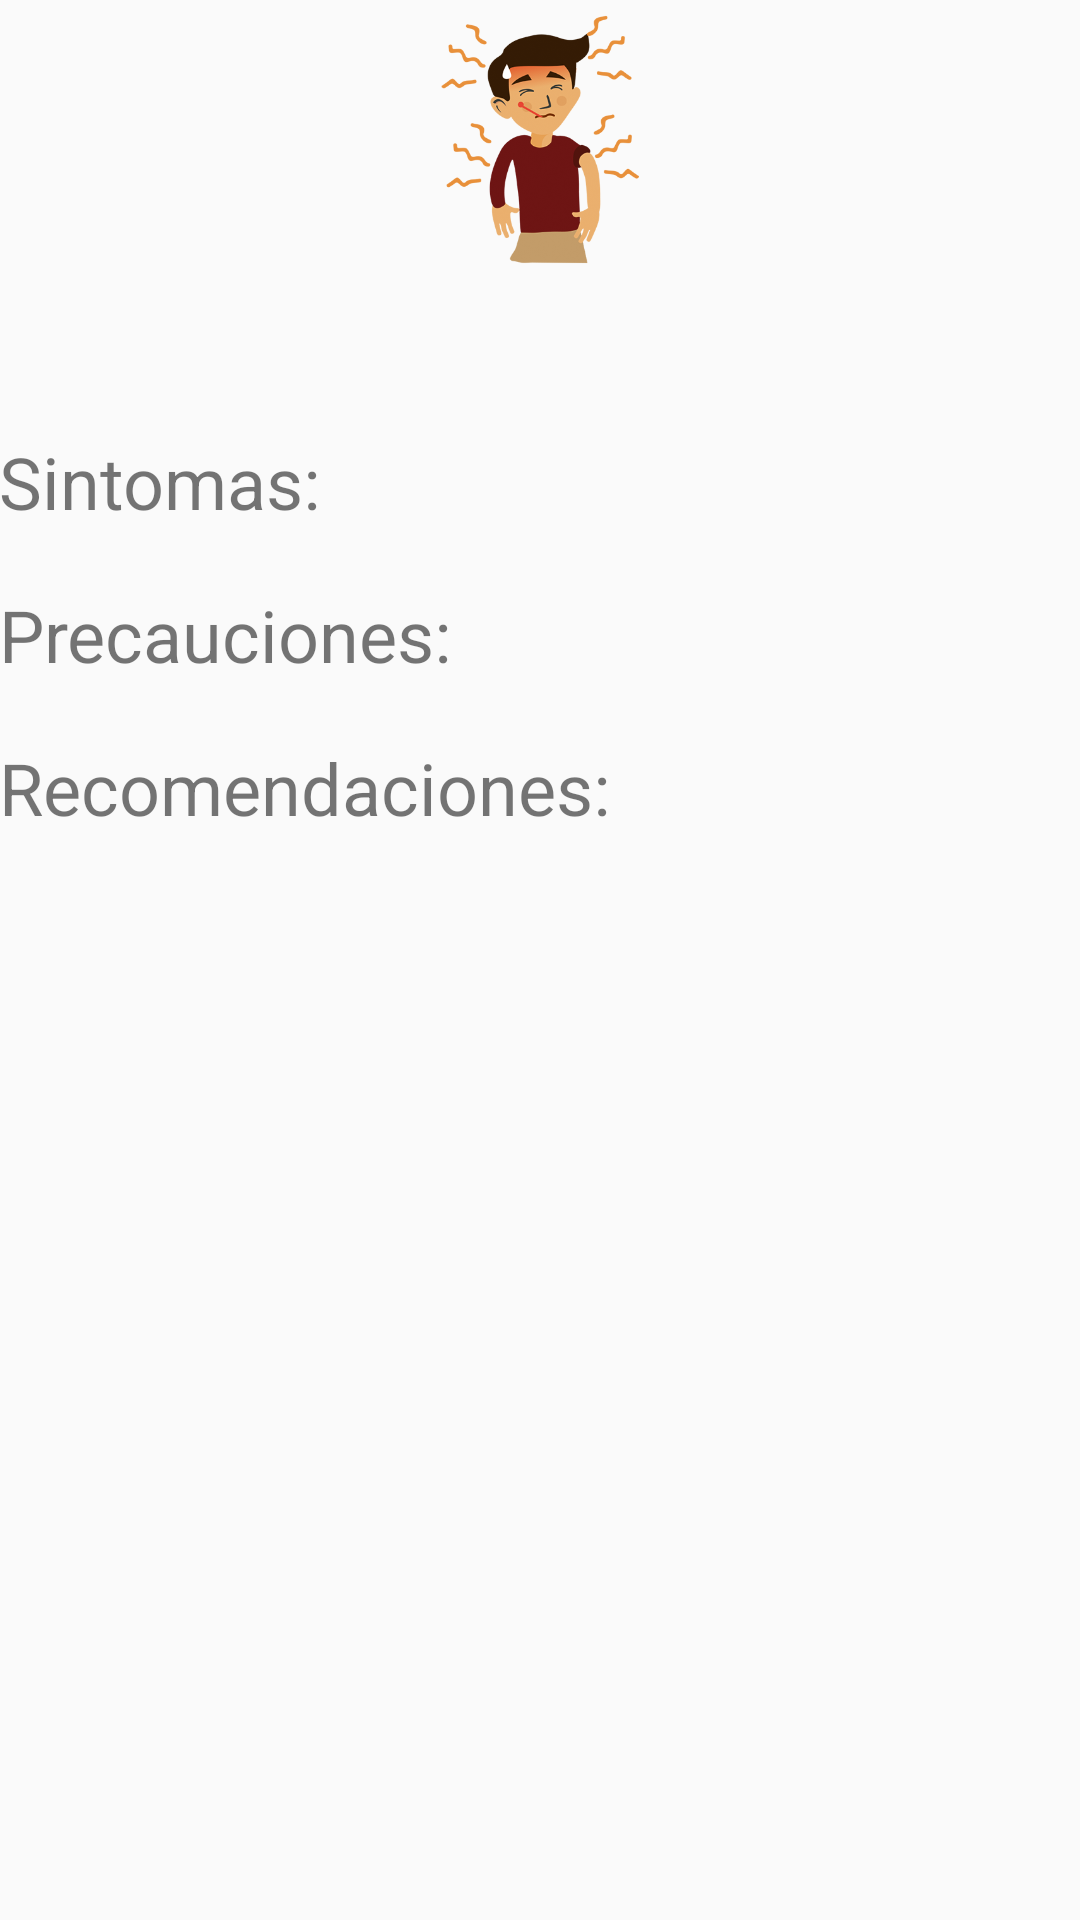

Write the Android layout XML for this screen, with the resource values it uses.
<!-- AndroidManifest.xml: application theme AppTheme -->
<!-- res/layout/activity_detalle_enfermedad4.xml -->
<?xml version="1.0" encoding="utf-8"?>
<ScrollView xmlns:android="http://schemas.android.com/apk/res/android"
    xmlns:tools="http://schemas.android.com/tools"
    android:id="@+id/scrollView2" android:layout_height="match_parent"
    android:layout_width="match_parent">
<LinearLayout xmlns:android="http://schemas.android.com/apk/res/android"
    xmlns:tools="http://schemas.android.com/tools"
    android:id="@+id/activity_detalle_enfermedad4"
    android:layout_width="match_parent"
    android:layout_height="match_parent"
    android:orientation="vertical"
    android:paddingBottom="@dimen/activity_vertical_margin"
    android:paddingLeft="@dimen/activity_horizontal_margin"
    android:paddingRight="@dimen/activity_horizontal_margin"
    android:paddingTop="@dimen/activity_vertical_margin"
    tools:context="com.example.greciaguzmn.natureheal.DetallesEnfermedad"
    android:weightSum="1">

    <ImageView
        android:id="@+id/dimagenEnfermedad4"
        android:layout_width="match_parent"
        android:layout_height="93dp"
        android:src="@drawable/fiebre" />

    <TextView
        android:id="@+id/dtituloenfermedad4"
        android:layout_width="match_parent"
        android:layout_height="wrap_content"
        android:textAlignment="center"
        android:textSize="24sp" />

    <TextView
        android:id="@+id/parrafoFiebre"
        android:layout_width="match_parent"
        android:layout_height="wrap_content"
        android:layout_weight="0.06" />

    <TextView
        android:id="@+id/SintomasFiebre"
        android:layout_width="match_parent"
        android:layout_height="32dp"
        android:text="Sintomas:"
        android:textSize="24sp" />

    <TextView
        android:id="@+id/parrafoSintomasFiebre"
        android:layout_width="match_parent"
        android:layout_height="wrap_content"
        android:layout_weight="0.04" />

    <TextView
        android:id="@+id/precaucionesFiebre"
        android:layout_width="match_parent"
        android:layout_height="32dp"
        android:text="Precauciones:"
        android:textSize="24sp" />

    <TextView
        android:id="@+id/parrafo1PreFiebre"
        android:layout_width="match_parent"
        android:layout_height="wrap_content"
        android:layout_weight="0.06" />

    <TextView
        android:id="@+id/recomendacionesFiebre"
        android:layout_width="match_parent"
        android:layout_height="32dp"
        android:text="Recomendaciones:"
        android:textSize="24sp" />

    <TextView
        android:id="@+id/parrafoRecFiebre"
        android:layout_width="match_parent"
        android:layout_height="wrap_content"
        android:layout_weight="0.10" />



</LinearLayout>
</ScrollView>
<!-- resources referenced by this layout -->
<resources>
  <!-- drawable fiebre: png bitmap (drawable, 112729 bytes) -->
  <style name="AppTheme" parent="Theme.AppCompat.Light.DarkActionBar">
          
          <item name="colorPrimary">@color/colorPrimary</item>
          <item name="colorPrimaryDark">@color/colorPrimaryDark</item>
          <item name="colorAccent">@color/colorAccent</item>
      </style>
  <color name="colorPrimary">#04ba23</color>
  <color name="colorPrimaryDark">#057114</color>
  <color name="colorAccent">#FF4081</color>
</resources>
